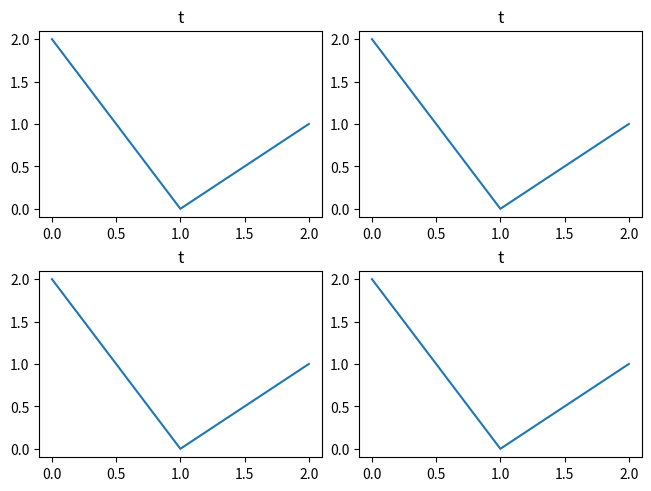

Write the Python code that produced this figure.
# Spec 096: a figure with constrained layout, drawn, closed, then a full collection.
import gc
import matplotlib
matplotlib.use("Agg")
import matplotlib.pyplot as plt

fig, axs = plt.subplots(2, 2, layout="constrained")
for ax in axs.flat:
    ax.plot([0, 1, 2], [2, 0, 1])
    ax.set_title("t")
fig.canvas.draw()
plt.close(fig)
del fig, axs, ax
print("collected", gc.collect() > 0)
print("ok")
